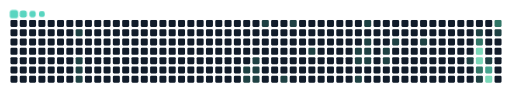
t = 0.00 s
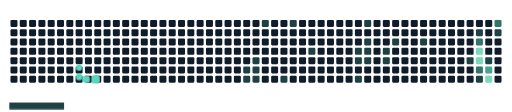
t = 1.58 s
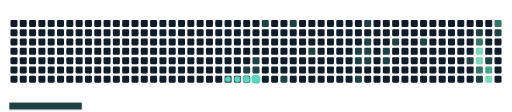
t = 3.30 s
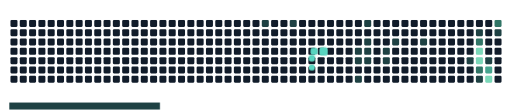
t = 4.93 s
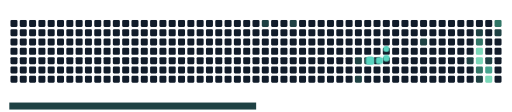
t = 6.67 s
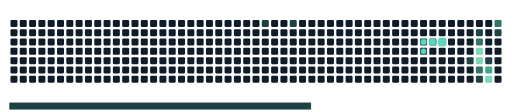
t = 8.30 s

The animated SVG that drew these frames (rendered in a browser with its animation timeline set to each time). Animation: 44 CSS @keyframes rules; frames cover the first 8.30 s, repeats indefinitely.

<svg viewBox="-16 -32 880 192" width="880" height="192" xmlns="http://www.w3.org/2000/svg"><desc>Generated with https://github.com/Platane/snk</desc><style>:root{--cb:#1b1f230a;--cs:#59d5c0;--ce:#111c2a;--c0:#111c2a;--c1:#1e4143;--c2:#307566;--c3:#46a58f;--c4:#7bd8b9}.c{shape-rendering:geometricPrecision;fill:var(--ce);stroke-width:1px;stroke:var(--cb);animation:none 22900ms linear infinite;width:12px;height:12px}@keyframes c0{3.92%{fill:var(--c1)}3.94%,100%{fill:var(--ce)}}.c.c0{fill:var(--c1);animation-name:c0}@keyframes c1{5.23%{fill:var(--c1)}5.25%,100%{fill:var(--ce)}}.c.c1{fill:var(--c1);animation-name:c1}@keyframes c2{5.67%{fill:var(--c1)}5.69%,100%{fill:var(--ce)}}.c.c2{fill:var(--c1);animation-name:c2}@keyframes c3{6.1%{fill:var(--c1)}6.12%,100%{fill:var(--ce)}}.c.c3{fill:var(--c1);animation-name:c3}@keyframes c4{16.15%{fill:var(--c1)}16.17%,100%{fill:var(--ce)}}.c.c4{fill:var(--c1);animation-name:c4}@keyframes c5{13.96%{fill:var(--c1)}13.98%,100%{fill:var(--ce)}}.c.c5{fill:var(--c1);animation-name:c5}@keyframes c6{15.27%{fill:var(--c1)}15.29%,100%{fill:var(--ce)}}.c.c6{fill:var(--c1);animation-name:c6}@keyframes c7{14.84%{fill:var(--c1)}14.86%,100%{fill:var(--ce)}}.c.c7{fill:var(--c1);animation-name:c7}@keyframes c8{14.4%{fill:var(--c1)}14.42%,100%{fill:var(--ce)}}.c.c8{fill:var(--c1);animation-name:c8}@keyframes c9{56.76%{fill:var(--c1)}56.78%,100%{fill:var(--ce)}}.c.c9{fill:var(--c1);animation-name:c9}@keyframes ca{18.33%{fill:var(--c1)}18.35%,100%{fill:var(--ce)}}.c.ca{fill:var(--c1);animation-name:ca}@keyframes cb{55.45%{fill:var(--c1)}55.47%,100%{fill:var(--ce)}}.c.cb{fill:var(--c1);animation-name:cb}@keyframes cc{20.95%{fill:var(--c1)}20.97%,100%{fill:var(--ce)}}.c.cc{fill:var(--c1);animation-name:cc}@keyframes cd{23.13%{fill:var(--c1)}23.15%,100%{fill:var(--ce)}}.c.cd{fill:var(--c1);animation-name:cd}@keyframes ce{29.68%{fill:var(--c1)}29.7%,100%{fill:var(--ce)}}.c.ce{fill:var(--c1);animation-name:ce}@keyframes cf{30.56%{fill:var(--c1)}30.58%,100%{fill:var(--ce)}}.c.cf{fill:var(--c1);animation-name:cf}@keyframes cg{24.88%{fill:var(--c1)}24.9%,100%{fill:var(--ce)}}.c.cg{fill:var(--c1);animation-name:cg}@keyframes ch{24.01%{fill:var(--c1)}24.03%,100%{fill:var(--ce)}}.c.ch{fill:var(--c1);animation-name:ch}@keyframes ci{23.57%{fill:var(--c1)}23.59%,100%{fill:var(--ce)}}.c.ci{fill:var(--c1);animation-name:ci}@keyframes cj{29.25%{fill:var(--c1)}29.27%,100%{fill:var(--ce)}}.c.cj{fill:var(--c1);animation-name:cj}@keyframes ck{27.94%{fill:var(--c1)}27.96%,100%{fill:var(--ce)}}.c.ck{fill:var(--c1);animation-name:ck}@keyframes cl{28.37%{fill:var(--c1)}28.39%,100%{fill:var(--ce)}}.c.cl{fill:var(--c1);animation-name:cl}@keyframes cm{27.06%{fill:var(--c1)}27.08%,100%{fill:var(--ce)}}.c.cm{fill:var(--c1);animation-name:cm}@keyframes cn{35.36%{fill:var(--c1)}35.38%,100%{fill:var(--ce)}}.c.cn{fill:var(--c1);animation-name:cn}@keyframes co{45.4%{fill:var(--c1)}45.42%,100%{fill:var(--ce)}}.c.co{fill:var(--c1);animation-name:co}@keyframes cp{38.42%{fill:var(--c1)}38.44%,100%{fill:var(--ce)}}.c.cp{fill:var(--c1);animation-name:cp}@keyframes cq{67.68%{fill:var(--c2)}67.7%,100%{fill:var(--ce)}}.c.cq{fill:var(--c2);animation-name:cq}@keyframes cr{75.97%{fill:var(--c4)}75.99%,100%{fill:var(--ce)}}.c.cr{fill:var(--c4);animation-name:cr}@keyframes cs{75.54%{fill:var(--c4)}75.56%,100%{fill:var(--ce)}}.c.cs{fill:var(--c4);animation-name:cs}@keyframes ct{73.35%{fill:var(--c2)}73.37%,100%{fill:var(--ce)}}.c.ct{fill:var(--c2);animation-name:ct}@keyframes cu{44.09%{fill:var(--c1)}44.11%,100%{fill:var(--ce)}}.c.cu{fill:var(--c1);animation-name:cu}@keyframes cv{41.04%{fill:var(--c1)}41.06%,100%{fill:var(--ce)}}.c.cv{fill:var(--c1);animation-name:cv}@keyframes cw{73.79%{fill:var(--c3)}73.81%,100%{fill:var(--ce)}}.c.cw{fill:var(--c3);animation-name:cw}@keyframes cx{74.23%{fill:var(--c4)}74.25%,100%{fill:var(--ce)}}.c.cx{fill:var(--c4);animation-name:cx}@keyframes cy{69.42%{fill:var(--c2)}69.44%,100%{fill:var(--ce)}}.c.cy{fill:var(--c2);animation-name:cy}@keyframes cz{39.29%{fill:var(--c1)}39.31%,100%{fill:var(--ce)}}.c.cz{fill:var(--c1);animation-name:cz}.u{transform-origin:0 0;transform:scale(0,1);animation:none linear 22900ms infinite}@keyframes u0{3.92%{transform:scale(0.000,1)}3.94%,5.23%{transform:scale(0.034,1)}5.25%,5.67%{transform:scale(0.069,1)}5.69%,6.1%{transform:scale(0.103,1)}6.12%,13.96%{transform:scale(0.138,1)}13.98%,14.4%{transform:scale(0.172,1)}14.42%,14.84%{transform:scale(0.207,1)}14.86%,15.27%{transform:scale(0.241,1)}15.29%,16.15%{transform:scale(0.276,1)}16.17%,18.33%{transform:scale(0.310,1)}18.35%,20.95%{transform:scale(0.345,1)}20.97%,23.13%{transform:scale(0.379,1)}23.15%,23.57%{transform:scale(0.414,1)}23.59%,24.01%{transform:scale(0.448,1)}24.03%,24.88%{transform:scale(0.483,1)}24.9%,27.06%{transform:scale(0.517,1)}27.08%,27.94%{transform:scale(0.552,1)}27.96%,28.37%{transform:scale(0.586,1)}28.39%,29.25%{transform:scale(0.621,1)}29.27%,29.68%{transform:scale(0.655,1)}29.7%,30.56%{transform:scale(0.690,1)}30.58%,35.36%{transform:scale(0.724,1)}35.38%,38.42%{transform:scale(0.759,1)}38.44%,39.29%{transform:scale(0.793,1)}39.31%,41.04%{transform:scale(0.828,1)}41.06%,44.09%{transform:scale(0.862,1)}44.11%,45.4%{transform:scale(0.897,1)}45.42%,55.45%{transform:scale(0.931,1)}55.47%,56.76%{transform:scale(0.966,1)}56.78%,100%{transform:scale(1.000,1)}}.u.u0{fill:var(--c1);animation-name:u0;transform-origin:0.0px 0}@keyframes u1{67.68%{transform:scale(0.000,1)}67.7%,69.42%{transform:scale(0.333,1)}69.44%,73.35%{transform:scale(0.667,1)}73.37%,100%{transform:scale(1.000,1)}}.u.u1{fill:var(--c2);animation-name:u1;transform-origin:683.1px 0}@keyframes u2{73.79%{transform:scale(0.000,1)}73.81%,100%{transform:scale(1.000,1)}}.u.u2{fill:var(--c3);animation-name:u2;transform-origin:753.8px 0}@keyframes u3{74.23%{transform:scale(0.000,1)}74.25%,75.54%{transform:scale(0.333,1)}75.56%,75.97%{transform:scale(0.667,1)}75.99%,100%{transform:scale(1.000,1)}}.u.u3{fill:var(--c4);animation-name:u3;transform-origin:777.3px 0}.s{shape-rendering:geometricPrecision;fill:var(--cs);animation:none linear 22900ms infinite}@keyframes s0{0%,99.56%{transform:translate(0px,-16px)}0.44%{transform:translate(0px,0px)}3.49%{transform:translate(112px,0px)}6.11%{transform:translate(112px,96px)}14.41%{transform:translate(416px,96px)}15.28%{transform:translate(416px,64px)}15.72%{transform:translate(400px,64px)}16.16%{transform:translate(400px,80px)}17.9%{transform:translate(464px,80px)}18.34%{transform:translate(464px,96px)}19.65%{transform:translate(512px,96px)}20.96%{transform:translate(512px,48px)}23.58%{transform:translate(608px,48px)}24.89%{transform:translate(608px,0px)}26.2%{transform:translate(656px,0px)}27.07%{transform:translate(656px,32px)}27.51%{transform:translate(640px,32px)}28.38%{transform:translate(640px,64px)}29.69%{transform:translate(592px,64px)}30.57%{transform:translate(592px,96px)}33.62%{transform:translate(704px,96px)}35.37%{transform:translate(704px,32px)}37.55%{transform:translate(784px,32px)}37.99%{transform:translate(784px,16px)}39.3%{transform:translate(832px,16px)}39.74%,68.56%{transform:translate(832px,32px)}40.17%{transform:translate(816px,32px)}41.05%{transform:translate(816px,64px)}41.48%{transform:translate(832px,64px)}42.79%{transform:translate(832px,112px)}43.67%{transform:translate(800px,112px)}44.1%,74.67%{transform:translate(800px,96px)}44.54%{transform:translate(784px,96px)}47.16%,70.74%{transform:translate(784px,0px)}56.77%{transform:translate(432px,0px)}57.21%{transform:translate(432px,16px)}67.25%{transform:translate(800px,16px)}67.69%{transform:translate(800px,32px)}69.43%{transform:translate(832px,0px)}72.93%{transform:translate(784px,80px)}73.8%{transform:translate(816px,80px)}74.24%{transform:translate(816px,96px)}75.98%{transform:translate(800px,48px)}95.63%{transform:translate(80px,48px)}96.51%{transform:translate(80px,16px)}96.94%{transform:translate(64px,16px)}97.82%{transform:translate(64px,-16px)}}.s.s0{transform:translate(0px,-16px);animation-name:s0}@keyframes s1{0%,99.56%{transform:translate(16px,-16px)}0.44%{transform:translate(0px,-16px)}0.87%{transform:translate(0px,0px)}3.93%{transform:translate(112px,0px)}6.55%{transform:translate(112px,96px)}14.85%{transform:translate(416px,96px)}15.72%{transform:translate(416px,64px)}16.16%{transform:translate(400px,64px)}16.59%{transform:translate(400px,80px)}18.34%{transform:translate(464px,80px)}18.78%{transform:translate(464px,96px)}20.09%{transform:translate(512px,96px)}21.4%{transform:translate(512px,48px)}24.02%{transform:translate(608px,48px)}25.33%{transform:translate(608px,0px)}26.64%{transform:translate(656px,0px)}27.51%{transform:translate(656px,32px)}27.95%{transform:translate(640px,32px)}28.82%{transform:translate(640px,64px)}30.13%{transform:translate(592px,64px)}31%{transform:translate(592px,96px)}34.06%{transform:translate(704px,96px)}35.81%{transform:translate(704px,32px)}37.99%{transform:translate(784px,32px)}38.43%{transform:translate(784px,16px)}39.74%{transform:translate(832px,16px)}40.17%,69%{transform:translate(832px,32px)}40.61%{transform:translate(816px,32px)}41.48%{transform:translate(816px,64px)}41.92%{transform:translate(832px,64px)}43.23%{transform:translate(832px,112px)}44.1%{transform:translate(800px,112px)}44.54%,75.11%{transform:translate(800px,96px)}44.98%{transform:translate(784px,96px)}47.6%,71.18%{transform:translate(784px,0px)}57.21%{transform:translate(432px,0px)}57.64%{transform:translate(432px,16px)}67.69%{transform:translate(800px,16px)}68.12%{transform:translate(800px,32px)}69.87%{transform:translate(832px,0px)}73.36%{transform:translate(784px,80px)}74.24%{transform:translate(816px,80px)}74.67%{transform:translate(816px,96px)}76.42%{transform:translate(800px,48px)}96.07%{transform:translate(80px,48px)}96.94%{transform:translate(80px,16px)}97.38%{transform:translate(64px,16px)}98.25%{transform:translate(64px,-16px)}}.s.s1{transform:translate(16px,-16px);animation-name:s1}@keyframes s2{0%,99.56%{transform:translate(32px,-16px)}0.87%{transform:translate(0px,-16px)}1.31%{transform:translate(0px,0px)}4.37%{transform:translate(112px,0px)}6.99%{transform:translate(112px,96px)}15.28%{transform:translate(416px,96px)}16.16%{transform:translate(416px,64px)}16.59%{transform:translate(400px,64px)}17.03%{transform:translate(400px,80px)}18.78%{transform:translate(464px,80px)}19.21%{transform:translate(464px,96px)}20.52%{transform:translate(512px,96px)}21.83%{transform:translate(512px,48px)}24.45%{transform:translate(608px,48px)}25.76%{transform:translate(608px,0px)}27.07%{transform:translate(656px,0px)}27.95%{transform:translate(656px,32px)}28.38%{transform:translate(640px,32px)}29.26%{transform:translate(640px,64px)}30.57%{transform:translate(592px,64px)}31.44%{transform:translate(592px,96px)}34.5%{transform:translate(704px,96px)}36.24%{transform:translate(704px,32px)}38.43%{transform:translate(784px,32px)}38.86%{transform:translate(784px,16px)}40.17%{transform:translate(832px,16px)}40.61%,69.43%{transform:translate(832px,32px)}41.05%{transform:translate(816px,32px)}41.92%{transform:translate(816px,64px)}42.36%{transform:translate(832px,64px)}43.67%{transform:translate(832px,112px)}44.54%{transform:translate(800px,112px)}44.98%,75.55%{transform:translate(800px,96px)}45.41%{transform:translate(784px,96px)}48.03%,71.62%{transform:translate(784px,0px)}57.64%{transform:translate(432px,0px)}58.08%{transform:translate(432px,16px)}68.12%{transform:translate(800px,16px)}68.56%{transform:translate(800px,32px)}70.31%{transform:translate(832px,0px)}73.8%{transform:translate(784px,80px)}74.67%{transform:translate(816px,80px)}75.11%{transform:translate(816px,96px)}76.86%{transform:translate(800px,48px)}96.51%{transform:translate(80px,48px)}97.38%{transform:translate(80px,16px)}97.82%{transform:translate(64px,16px)}98.69%{transform:translate(64px,-16px)}}.s.s2{transform:translate(32px,-16px);animation-name:s2}@keyframes s3{0%,99.56%{transform:translate(48px,-16px)}1.31%{transform:translate(0px,-16px)}1.75%{transform:translate(0px,0px)}4.8%{transform:translate(112px,0px)}7.42%{transform:translate(112px,96px)}15.72%{transform:translate(416px,96px)}16.59%{transform:translate(416px,64px)}17.03%{transform:translate(400px,64px)}17.47%{transform:translate(400px,80px)}19.21%{transform:translate(464px,80px)}19.65%{transform:translate(464px,96px)}20.96%{transform:translate(512px,96px)}22.27%{transform:translate(512px,48px)}24.89%{transform:translate(608px,48px)}26.2%{transform:translate(608px,0px)}27.51%{transform:translate(656px,0px)}28.38%{transform:translate(656px,32px)}28.82%{transform:translate(640px,32px)}29.69%{transform:translate(640px,64px)}31%{transform:translate(592px,64px)}31.88%{transform:translate(592px,96px)}34.93%{transform:translate(704px,96px)}36.68%{transform:translate(704px,32px)}38.86%{transform:translate(784px,32px)}39.3%{transform:translate(784px,16px)}40.61%{transform:translate(832px,16px)}41.05%,69.87%{transform:translate(832px,32px)}41.48%{transform:translate(816px,32px)}42.36%{transform:translate(816px,64px)}42.79%{transform:translate(832px,64px)}44.1%{transform:translate(832px,112px)}44.98%{transform:translate(800px,112px)}45.41%,75.98%{transform:translate(800px,96px)}45.85%{transform:translate(784px,96px)}48.47%,72.05%{transform:translate(784px,0px)}58.08%{transform:translate(432px,0px)}58.52%{transform:translate(432px,16px)}68.56%{transform:translate(800px,16px)}69%{transform:translate(800px,32px)}70.74%{transform:translate(832px,0px)}74.24%{transform:translate(784px,80px)}75.11%{transform:translate(816px,80px)}75.55%{transform:translate(816px,96px)}77.29%{transform:translate(800px,48px)}96.94%{transform:translate(80px,48px)}97.82%{transform:translate(80px,16px)}98.25%{transform:translate(64px,16px)}99.13%{transform:translate(64px,-16px)}}.s.s3{transform:translate(48px,-16px);animation-name:s3}</style><rect class="c" x="2" y="2" rx="2" ry="2"/><rect class="c" x="2" y="18" rx="2" ry="2"/><rect class="c" x="2" y="34" rx="2" ry="2"/><rect class="c" x="2" y="50" rx="2" ry="2"/><rect class="c" x="2" y="66" rx="2" ry="2"/><rect class="c" x="2" y="82" rx="2" ry="2"/><rect class="c" x="2" y="98" rx="2" ry="2"/><rect class="c" x="18" y="2" rx="2" ry="2"/><rect class="c" x="18" y="18" rx="2" ry="2"/><rect class="c" x="18" y="34" rx="2" ry="2"/><rect class="c" x="18" y="50" rx="2" ry="2"/><rect class="c" x="18" y="66" rx="2" ry="2"/><rect class="c" x="18" y="82" rx="2" ry="2"/><rect class="c" x="18" y="98" rx="2" ry="2"/><rect class="c" x="34" y="2" rx="2" ry="2"/><rect class="c" x="34" y="18" rx="2" ry="2"/><rect class="c" x="34" y="34" rx="2" ry="2"/><rect class="c" x="34" y="50" rx="2" ry="2"/><rect class="c" x="34" y="66" rx="2" ry="2"/><rect class="c" x="34" y="82" rx="2" ry="2"/><rect class="c" x="34" y="98" rx="2" ry="2"/><rect class="c" x="50" y="2" rx="2" ry="2"/><rect class="c" x="50" y="18" rx="2" ry="2"/><rect class="c" x="50" y="34" rx="2" ry="2"/><rect class="c" x="50" y="50" rx="2" ry="2"/><rect class="c" x="50" y="66" rx="2" ry="2"/><rect class="c" x="50" y="82" rx="2" ry="2"/><rect class="c" x="50" y="98" rx="2" ry="2"/><rect class="c" x="66" y="2" rx="2" ry="2"/><rect class="c" x="66" y="18" rx="2" ry="2"/><rect class="c" x="66" y="34" rx="2" ry="2"/><rect class="c" x="66" y="50" rx="2" ry="2"/><rect class="c" x="66" y="66" rx="2" ry="2"/><rect class="c" x="66" y="82" rx="2" ry="2"/><rect class="c" x="66" y="98" rx="2" ry="2"/><rect class="c" x="82" y="2" rx="2" ry="2"/><rect class="c" x="82" y="18" rx="2" ry="2"/><rect class="c" x="82" y="34" rx="2" ry="2"/><rect class="c" x="82" y="50" rx="2" ry="2"/><rect class="c" x="82" y="66" rx="2" ry="2"/><rect class="c" x="82" y="82" rx="2" ry="2"/><rect class="c" x="82" y="98" rx="2" ry="2"/><rect class="c" x="98" y="2" rx="2" ry="2"/><rect class="c" x="98" y="18" rx="2" ry="2"/><rect class="c" x="98" y="34" rx="2" ry="2"/><rect class="c" x="98" y="50" rx="2" ry="2"/><rect class="c" x="98" y="66" rx="2" ry="2"/><rect class="c" x="98" y="82" rx="2" ry="2"/><rect class="c" x="98" y="98" rx="2" ry="2"/><rect class="c" x="114" y="2" rx="2" ry="2"/><rect class="c c0" x="114" y="18" rx="2" ry="2"/><rect class="c" x="114" y="34" rx="2" ry="2"/><rect class="c" x="114" y="50" rx="2" ry="2"/><rect class="c c1" x="114" y="66" rx="2" ry="2"/><rect class="c c2" x="114" y="82" rx="2" ry="2"/><rect class="c c3" x="114" y="98" rx="2" ry="2"/><rect class="c" x="130" y="2" rx="2" ry="2"/><rect class="c" x="130" y="18" rx="2" ry="2"/><rect class="c" x="130" y="34" rx="2" ry="2"/><rect class="c" x="130" y="50" rx="2" ry="2"/><rect class="c" x="130" y="66" rx="2" ry="2"/><rect class="c" x="130" y="82" rx="2" ry="2"/><rect class="c" x="130" y="98" rx="2" ry="2"/><rect class="c" x="146" y="2" rx="2" ry="2"/><rect class="c" x="146" y="18" rx="2" ry="2"/><rect class="c" x="146" y="34" rx="2" ry="2"/><rect class="c" x="146" y="50" rx="2" ry="2"/><rect class="c" x="146" y="66" rx="2" ry="2"/><rect class="c" x="146" y="82" rx="2" ry="2"/><rect class="c" x="146" y="98" rx="2" ry="2"/><rect class="c" x="162" y="2" rx="2" ry="2"/><rect class="c" x="162" y="18" rx="2" ry="2"/><rect class="c" x="162" y="34" rx="2" ry="2"/><rect class="c" x="162" y="50" rx="2" ry="2"/><rect class="c" x="162" y="66" rx="2" ry="2"/><rect class="c" x="162" y="82" rx="2" ry="2"/><rect class="c" x="162" y="98" rx="2" ry="2"/><rect class="c" x="178" y="2" rx="2" ry="2"/><rect class="c" x="178" y="18" rx="2" ry="2"/><rect class="c" x="178" y="34" rx="2" ry="2"/><rect class="c" x="178" y="50" rx="2" ry="2"/><rect class="c" x="178" y="66" rx="2" ry="2"/><rect class="c" x="178" y="82" rx="2" ry="2"/><rect class="c" x="178" y="98" rx="2" ry="2"/><rect class="c" x="194" y="2" rx="2" ry="2"/><rect class="c" x="194" y="18" rx="2" ry="2"/><rect class="c" x="194" y="34" rx="2" ry="2"/><rect class="c" x="194" y="50" rx="2" ry="2"/><rect class="c" x="194" y="66" rx="2" ry="2"/><rect class="c" x="194" y="82" rx="2" ry="2"/><rect class="c" x="194" y="98" rx="2" ry="2"/><rect class="c" x="210" y="2" rx="2" ry="2"/><rect class="c" x="210" y="18" rx="2" ry="2"/><rect class="c" x="210" y="34" rx="2" ry="2"/><rect class="c" x="210" y="50" rx="2" ry="2"/><rect class="c" x="210" y="66" rx="2" ry="2"/><rect class="c" x="210" y="82" rx="2" ry="2"/><rect class="c" x="210" y="98" rx="2" ry="2"/><rect class="c" x="226" y="2" rx="2" ry="2"/><rect class="c" x="226" y="18" rx="2" ry="2"/><rect class="c" x="226" y="34" rx="2" ry="2"/><rect class="c" x="226" y="50" rx="2" ry="2"/><rect class="c" x="226" y="66" rx="2" ry="2"/><rect class="c" x="226" y="82" rx="2" ry="2"/><rect class="c" x="226" y="98" rx="2" ry="2"/><rect class="c" x="242" y="2" rx="2" ry="2"/><rect class="c" x="242" y="18" rx="2" ry="2"/><rect class="c" x="242" y="34" rx="2" ry="2"/><rect class="c" x="242" y="50" rx="2" ry="2"/><rect class="c" x="242" y="66" rx="2" ry="2"/><rect class="c" x="242" y="82" rx="2" ry="2"/><rect class="c" x="242" y="98" rx="2" ry="2"/><rect class="c" x="258" y="2" rx="2" ry="2"/><rect class="c" x="258" y="18" rx="2" ry="2"/><rect class="c" x="258" y="34" rx="2" ry="2"/><rect class="c" x="258" y="50" rx="2" ry="2"/><rect class="c" x="258" y="66" rx="2" ry="2"/><rect class="c" x="258" y="82" rx="2" ry="2"/><rect class="c" x="258" y="98" rx="2" ry="2"/><rect class="c" x="274" y="2" rx="2" ry="2"/><rect class="c" x="274" y="18" rx="2" ry="2"/><rect class="c" x="274" y="34" rx="2" ry="2"/><rect class="c" x="274" y="50" rx="2" ry="2"/><rect class="c" x="274" y="66" rx="2" ry="2"/><rect class="c" x="274" y="82" rx="2" ry="2"/><rect class="c" x="274" y="98" rx="2" ry="2"/><rect class="c" x="290" y="2" rx="2" ry="2"/><rect class="c" x="290" y="18" rx="2" ry="2"/><rect class="c" x="290" y="34" rx="2" ry="2"/><rect class="c" x="290" y="50" rx="2" ry="2"/><rect class="c" x="290" y="66" rx="2" ry="2"/><rect class="c" x="290" y="82" rx="2" ry="2"/><rect class="c" x="290" y="98" rx="2" ry="2"/><rect class="c" x="306" y="2" rx="2" ry="2"/><rect class="c" x="306" y="18" rx="2" ry="2"/><rect class="c" x="306" y="34" rx="2" ry="2"/><rect class="c" x="306" y="50" rx="2" ry="2"/><rect class="c" x="306" y="66" rx="2" ry="2"/><rect class="c" x="306" y="82" rx="2" ry="2"/><rect class="c" x="306" y="98" rx="2" ry="2"/><rect class="c" x="322" y="2" rx="2" ry="2"/><rect class="c" x="322" y="18" rx="2" ry="2"/><rect class="c" x="322" y="34" rx="2" ry="2"/><rect class="c" x="322" y="50" rx="2" ry="2"/><rect class="c" x="322" y="66" rx="2" ry="2"/><rect class="c" x="322" y="82" rx="2" ry="2"/><rect class="c" x="322" y="98" rx="2" ry="2"/><rect class="c" x="338" y="2" rx="2" ry="2"/><rect class="c" x="338" y="18" rx="2" ry="2"/><rect class="c" x="338" y="34" rx="2" ry="2"/><rect class="c" x="338" y="50" rx="2" ry="2"/><rect class="c" x="338" y="66" rx="2" ry="2"/><rect class="c" x="338" y="82" rx="2" ry="2"/><rect class="c" x="338" y="98" rx="2" ry="2"/><rect class="c" x="354" y="2" rx="2" ry="2"/><rect class="c" x="354" y="18" rx="2" ry="2"/><rect class="c" x="354" y="34" rx="2" ry="2"/><rect class="c" x="354" y="50" rx="2" ry="2"/><rect class="c" x="354" y="66" rx="2" ry="2"/><rect class="c" x="354" y="82" rx="2" ry="2"/><rect class="c" x="354" y="98" rx="2" ry="2"/><rect class="c" x="370" y="2" rx="2" ry="2"/><rect class="c" x="370" y="18" rx="2" ry="2"/><rect class="c" x="370" y="34" rx="2" ry="2"/><rect class="c" x="370" y="50" rx="2" ry="2"/><rect class="c" x="370" y="66" rx="2" ry="2"/><rect class="c" x="370" y="82" rx="2" ry="2"/><rect class="c" x="370" y="98" rx="2" ry="2"/><rect class="c" x="386" y="2" rx="2" ry="2"/><rect class="c" x="386" y="18" rx="2" ry="2"/><rect class="c" x="386" y="34" rx="2" ry="2"/><rect class="c" x="386" y="50" rx="2" ry="2"/><rect class="c" x="386" y="66" rx="2" ry="2"/><rect class="c" x="386" y="82" rx="2" ry="2"/><rect class="c" x="386" y="98" rx="2" ry="2"/><rect class="c" x="402" y="2" rx="2" ry="2"/><rect class="c" x="402" y="18" rx="2" ry="2"/><rect class="c" x="402" y="34" rx="2" ry="2"/><rect class="c" x="402" y="50" rx="2" ry="2"/><rect class="c" x="402" y="66" rx="2" ry="2"/><rect class="c c4" x="402" y="82" rx="2" ry="2"/><rect class="c c5" x="402" y="98" rx="2" ry="2"/><rect class="c" x="418" y="2" rx="2" ry="2"/><rect class="c" x="418" y="18" rx="2" ry="2"/><rect class="c" x="418" y="34" rx="2" ry="2"/><rect class="c" x="418" y="50" rx="2" ry="2"/><rect class="c c6" x="418" y="66" rx="2" ry="2"/><rect class="c c7" x="418" y="82" rx="2" ry="2"/><rect class="c c8" x="418" y="98" rx="2" ry="2"/><rect class="c c9" x="434" y="2" rx="2" ry="2"/><rect class="c" x="434" y="18" rx="2" ry="2"/><rect class="c" x="434" y="34" rx="2" ry="2"/><rect class="c" x="434" y="50" rx="2" ry="2"/><rect class="c" x="434" y="66" rx="2" ry="2"/><rect class="c" x="434" y="82" rx="2" ry="2"/><rect class="c" x="434" y="98" rx="2" ry="2"/><rect class="c" x="450" y="2" rx="2" ry="2"/><rect class="c" x="450" y="18" rx="2" ry="2"/><rect class="c" x="450" y="34" rx="2" ry="2"/><rect class="c" x="450" y="50" rx="2" ry="2"/><rect class="c" x="450" y="66" rx="2" ry="2"/><rect class="c" x="450" y="82" rx="2" ry="2"/><rect class="c" x="450" y="98" rx="2" ry="2"/><rect class="c" x="466" y="2" rx="2" ry="2"/><rect class="c" x="466" y="18" rx="2" ry="2"/><rect class="c" x="466" y="34" rx="2" ry="2"/><rect class="c" x="466" y="50" rx="2" ry="2"/><rect class="c" x="466" y="66" rx="2" ry="2"/><rect class="c" x="466" y="82" rx="2" ry="2"/><rect class="c ca" x="466" y="98" rx="2" ry="2"/><rect class="c cb" x="482" y="2" rx="2" ry="2"/><rect class="c" x="482" y="18" rx="2" ry="2"/><rect class="c" x="482" y="34" rx="2" ry="2"/><rect class="c" x="482" y="50" rx="2" ry="2"/><rect class="c" x="482" y="66" rx="2" ry="2"/><rect class="c" x="482" y="82" rx="2" ry="2"/><rect class="c" x="482" y="98" rx="2" ry="2"/><rect class="c" x="498" y="2" rx="2" ry="2"/><rect class="c" x="498" y="18" rx="2" ry="2"/><rect class="c" x="498" y="34" rx="2" ry="2"/><rect class="c" x="498" y="50" rx="2" ry="2"/><rect class="c" x="498" y="66" rx="2" ry="2"/><rect class="c" x="498" y="82" rx="2" ry="2"/><rect class="c" x="498" y="98" rx="2" ry="2"/><rect class="c" x="514" y="2" rx="2" ry="2"/><rect class="c" x="514" y="18" rx="2" ry="2"/><rect class="c" x="514" y="34" rx="2" ry="2"/><rect class="c cc" x="514" y="50" rx="2" ry="2"/><rect class="c" x="514" y="66" rx="2" ry="2"/><rect class="c" x="514" y="82" rx="2" ry="2"/><rect class="c" x="514" y="98" rx="2" ry="2"/><rect class="c" x="530" y="2" rx="2" ry="2"/><rect class="c" x="530" y="18" rx="2" ry="2"/><rect class="c" x="530" y="34" rx="2" ry="2"/><rect class="c" x="530" y="50" rx="2" ry="2"/><rect class="c" x="530" y="66" rx="2" ry="2"/><rect class="c" x="530" y="82" rx="2" ry="2"/><rect class="c" x="530" y="98" rx="2" ry="2"/><rect class="c" x="546" y="2" rx="2" ry="2"/><rect class="c" x="546" y="18" rx="2" ry="2"/><rect class="c" x="546" y="34" rx="2" ry="2"/><rect class="c" x="546" y="50" rx="2" ry="2"/><rect class="c" x="546" y="66" rx="2" ry="2"/><rect class="c" x="546" y="82" rx="2" ry="2"/><rect class="c" x="546" y="98" rx="2" ry="2"/><rect class="c" x="562" y="2" rx="2" ry="2"/><rect class="c" x="562" y="18" rx="2" ry="2"/><rect class="c" x="562" y="34" rx="2" ry="2"/><rect class="c" x="562" y="50" rx="2" ry="2"/><rect class="c" x="562" y="66" rx="2" ry="2"/><rect class="c" x="562" y="82" rx="2" ry="2"/><rect class="c" x="562" y="98" rx="2" ry="2"/><rect class="c" x="578" y="2" rx="2" ry="2"/><rect class="c" x="578" y="18" rx="2" ry="2"/><rect class="c" x="578" y="34" rx="2" ry="2"/><rect class="c" x="578" y="50" rx="2" ry="2"/><rect class="c" x="578" y="66" rx="2" ry="2"/><rect class="c" x="578" y="82" rx="2" ry="2"/><rect class="c" x="578" y="98" rx="2" ry="2"/><rect class="c" x="594" y="2" rx="2" ry="2"/><rect class="c" x="594" y="18" rx="2" ry="2"/><rect class="c" x="594" y="34" rx="2" ry="2"/><rect class="c cd" x="594" y="50" rx="2" ry="2"/><rect class="c ce" x="594" y="66" rx="2" ry="2"/><rect class="c" x="594" y="82" rx="2" ry="2"/><rect class="c cf" x="594" y="98" rx="2" ry="2"/><rect class="c cg" x="610" y="2" rx="2" ry="2"/><rect class="c" x="610" y="18" rx="2" ry="2"/><rect class="c ch" x="610" y="34" rx="2" ry="2"/><rect class="c ci" x="610" y="50" rx="2" ry="2"/><rect class="c cj" x="610" y="66" rx="2" ry="2"/><rect class="c" x="610" y="82" rx="2" ry="2"/><rect class="c" x="610" y="98" rx="2" ry="2"/><rect class="c" x="626" y="2" rx="2" ry="2"/><rect class="c" x="626" y="18" rx="2" ry="2"/><rect class="c" x="626" y="34" rx="2" ry="2"/><rect class="c" x="626" y="50" rx="2" ry="2"/><rect class="c" x="626" y="66" rx="2" ry="2"/><rect class="c" x="626" y="82" rx="2" ry="2"/><rect class="c" x="626" y="98" rx="2" ry="2"/><rect class="c" x="642" y="2" rx="2" ry="2"/><rect class="c" x="642" y="18" rx="2" ry="2"/><rect class="c" x="642" y="34" rx="2" ry="2"/><rect class="c ck" x="642" y="50" rx="2" ry="2"/><rect class="c cl" x="642" y="66" rx="2" ry="2"/><rect class="c" x="642" y="82" rx="2" ry="2"/><rect class="c" x="642" y="98" rx="2" ry="2"/><rect class="c" x="658" y="2" rx="2" ry="2"/><rect class="c" x="658" y="18" rx="2" ry="2"/><rect class="c cm" x="658" y="34" rx="2" ry="2"/><rect class="c" x="658" y="50" rx="2" ry="2"/><rect class="c" x="658" y="66" rx="2" ry="2"/><rect class="c" x="658" y="82" rx="2" ry="2"/><rect class="c" x="658" y="98" rx="2" ry="2"/><rect class="c" x="674" y="2" rx="2" ry="2"/><rect class="c" x="674" y="18" rx="2" ry="2"/><rect class="c" x="674" y="34" rx="2" ry="2"/><rect class="c" x="674" y="50" rx="2" ry="2"/><rect class="c" x="674" y="66" rx="2" ry="2"/><rect class="c" x="674" y="82" rx="2" ry="2"/><rect class="c" x="674" y="98" rx="2" ry="2"/><rect class="c" x="690" y="2" rx="2" ry="2"/><rect class="c" x="690" y="18" rx="2" ry="2"/><rect class="c" x="690" y="34" rx="2" ry="2"/><rect class="c" x="690" y="50" rx="2" ry="2"/><rect class="c" x="690" y="66" rx="2" ry="2"/><rect class="c" x="690" y="82" rx="2" ry="2"/><rect class="c" x="690" y="98" rx="2" ry="2"/><rect class="c" x="706" y="2" rx="2" ry="2"/><rect class="c" x="706" y="18" rx="2" ry="2"/><rect class="c cn" x="706" y="34" rx="2" ry="2"/><rect class="c" x="706" y="50" rx="2" ry="2"/><rect class="c" x="706" y="66" rx="2" ry="2"/><rect class="c" x="706" y="82" rx="2" ry="2"/><rect class="c" x="706" y="98" rx="2" ry="2"/><rect class="c" x="722" y="2" rx="2" ry="2"/><rect class="c" x="722" y="18" rx="2" ry="2"/><rect class="c" x="722" y="34" rx="2" ry="2"/><rect class="c" x="722" y="50" rx="2" ry="2"/><rect class="c" x="722" y="66" rx="2" ry="2"/><rect class="c" x="722" y="82" rx="2" ry="2"/><rect class="c" x="722" y="98" rx="2" ry="2"/><rect class="c" x="738" y="2" rx="2" ry="2"/><rect class="c" x="738" y="18" rx="2" ry="2"/><rect class="c" x="738" y="34" rx="2" ry="2"/><rect class="c" x="738" y="50" rx="2" ry="2"/><rect class="c" x="738" y="66" rx="2" ry="2"/><rect class="c" x="738" y="82" rx="2" ry="2"/><rect class="c" x="738" y="98" rx="2" ry="2"/><rect class="c" x="754" y="2" rx="2" ry="2"/><rect class="c" x="754" y="18" rx="2" ry="2"/><rect class="c" x="754" y="34" rx="2" ry="2"/><rect class="c" x="754" y="50" rx="2" ry="2"/><rect class="c" x="754" y="66" rx="2" ry="2"/><rect class="c" x="754" y="82" rx="2" ry="2"/><rect class="c" x="754" y="98" rx="2" ry="2"/><rect class="c" x="770" y="2" rx="2" ry="2"/><rect class="c" x="770" y="18" rx="2" ry="2"/><rect class="c" x="770" y="34" rx="2" ry="2"/><rect class="c" x="770" y="50" rx="2" ry="2"/><rect class="c" x="770" y="66" rx="2" ry="2"/><rect class="c" x="770" y="82" rx="2" ry="2"/><rect class="c" x="770" y="98" rx="2" ry="2"/><rect class="c" x="786" y="2" rx="2" ry="2"/><rect class="c" x="786" y="18" rx="2" ry="2"/><rect class="c" x="786" y="34" rx="2" ry="2"/><rect class="c" x="786" y="50" rx="2" ry="2"/><rect class="c co" x="786" y="66" rx="2" ry="2"/><rect class="c" x="786" y="82" rx="2" ry="2"/><rect class="c" x="786" y="98" rx="2" ry="2"/><rect class="c" x="802" y="2" rx="2" ry="2"/><rect class="c cp" x="802" y="18" rx="2" ry="2"/><rect class="c cq" x="802" y="34" rx="2" ry="2"/><rect class="c cr" x="802" y="50" rx="2" ry="2"/><rect class="c cs" x="802" y="66" rx="2" ry="2"/><rect class="c ct" x="802" y="82" rx="2" ry="2"/><rect class="c cu" x="802" y="98" rx="2" ry="2"/><rect class="c" x="818" y="2" rx="2" ry="2"/><rect class="c" x="818" y="18" rx="2" ry="2"/><rect class="c" x="818" y="34" rx="2" ry="2"/><rect class="c" x="818" y="50" rx="2" ry="2"/><rect class="c cv" x="818" y="66" rx="2" ry="2"/><rect class="c cw" x="818" y="82" rx="2" ry="2"/><rect class="c cx" x="818" y="98" rx="2" ry="2"/><rect class="c cy" x="834" y="2" rx="2" ry="2"/><rect class="c cz" x="834" y="18" rx="2" ry="2"/><rect class="c" x="834" y="34" rx="2" ry="2"/><rect class="c" x="834" y="50" rx="2" ry="2"/><rect class="c" x="834" y="66" rx="2" ry="2"/><rect class="c" x="834" y="82" rx="2" ry="2"/><rect class="c" x="834" y="98" rx="2" ry="2"/><rect class="u u0" height="12" width="683.7" x="0.0" y="144"/><rect class="u u1" height="12" width="71.3" x="683.1" y="144"/><rect class="u u2" height="12" width="24.2" x="753.8" y="144"/><rect class="u u3" height="12" width="71.3" x="777.3" y="144"/><rect class="s s0" x="0.8" y="0.8" width="14.4" height="14.4" rx="4.5" ry="4.5"/><rect class="s s1" x="1.8" y="1.8" width="12.3" height="12.3" rx="4.1" ry="4.1"/><rect class="s s2" x="2.6" y="2.6" width="10.8" height="10.8" rx="3.6" ry="3.6"/><rect class="s s3" x="3.0" y="3.0" width="9.9" height="9.9" rx="3.3" ry="3.3"/></svg>
